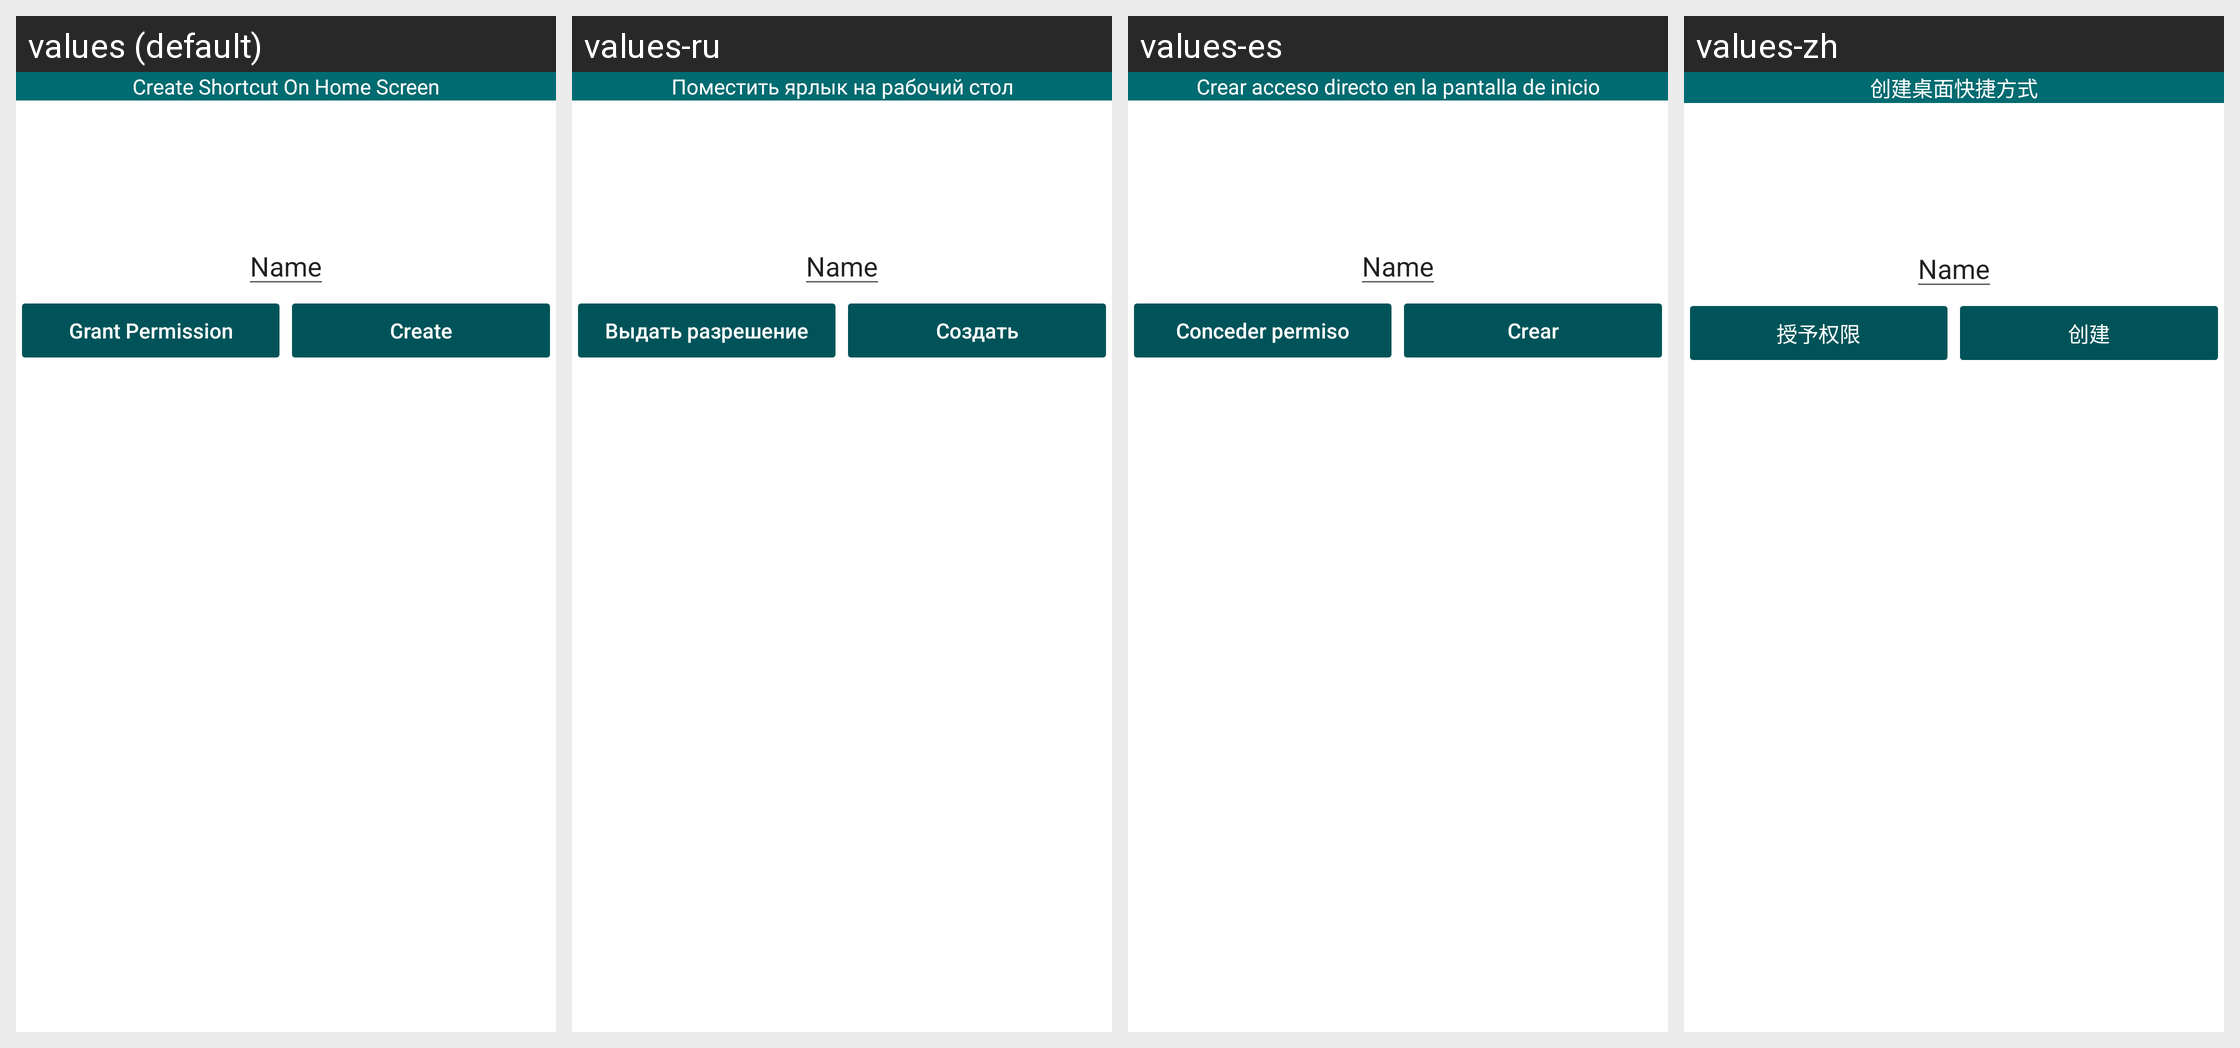

The same Android screen rendered under several of its app's locales, left to right. List the strings drawn on it with the default value and each locale's translation.
Android screen res/layout/dialog_shortcut.xml rendered under 4 locales, left to right: values (default), values-ru, values-es, values-zh. Device: Nexus 5 (rendered at 1080×1920; each locale shown at half size, 540×960, under a caption strip naming it); theme Theme.MaterialComponents.DayNight.NoActionBar.
Strings drawn on this screen, with the default value and each locale's value (text and hints the layout hard-codes, and strings that could not be matched under every locale, appear in the picture but are not listed):

create_shortcut
  values: Create Shortcut On Home Screen
  values-ru: Поместить ярлык на рабочий стол
  values-es: Crear acceso directo en la pantalla de inicio
  values-zh: 创建桌面快捷方式

grant_permission
  values: Grant Permission
  values-ru: Выдать разрешение
  values-es: Conceder permiso
  values-zh: 授予权限

create
  values: Create
  values-ru: Создать
  values-es: Crear
  values-zh: 创建
